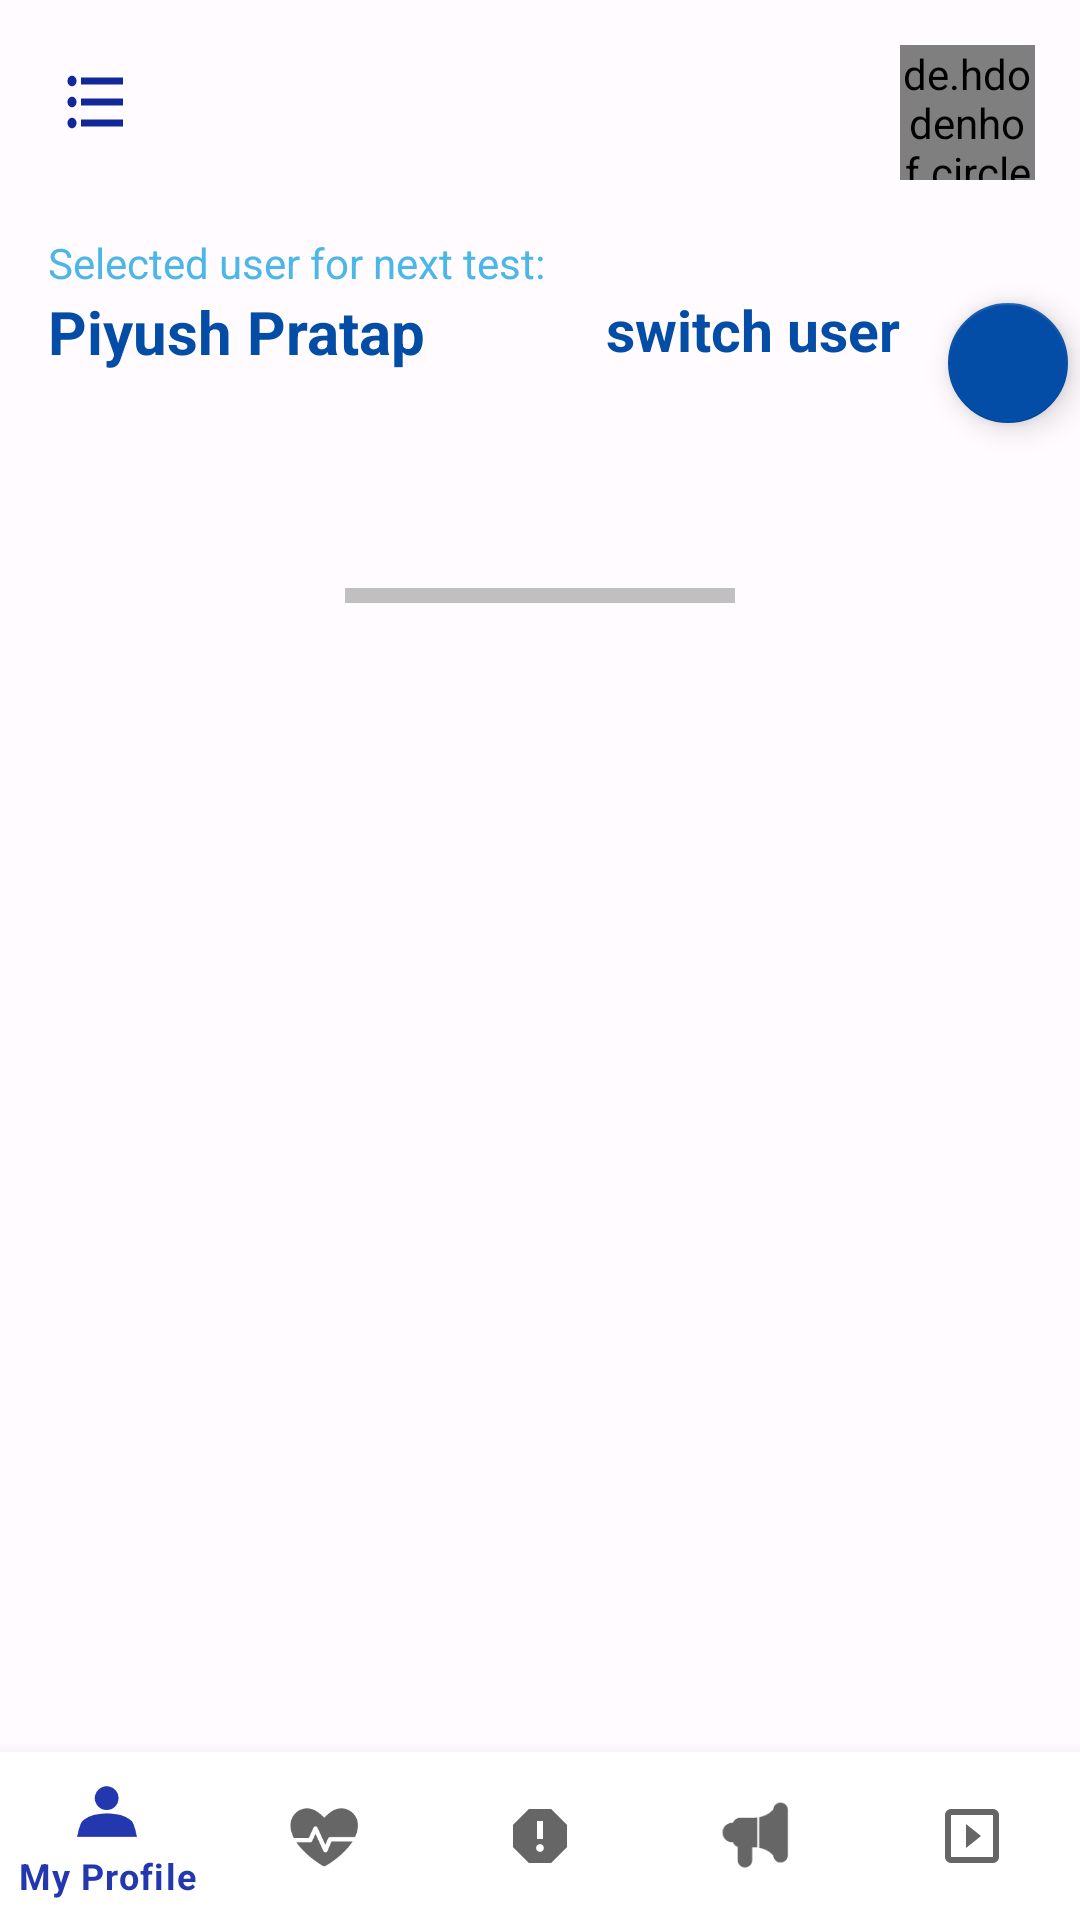

Reconstruct the res/layout file that produces this screen, plus the resources it refers to.
<!-- AndroidManifest.xml: application theme Theme.Custom_design7 -->
<!-- res/layout/activity_main.xml -->
<?xml version="1.0" encoding="utf-8"?>
<layout xmlns:android="http://schemas.android.com/apk/res/android"
    xmlns:app="http://schemas.android.com/apk/res-auto"
    xmlns:tools="http://schemas.android.com/tools">

    <data>
        <variable
            name="myviewmodel"
            type="com.example.custom_design7.MyViewModel"/>
    </data>

    <androidx.constraintlayout.motion.widget.MotionLayout
        android:layout_width="match_parent"
        android:layout_height="match_parent"
        android:background="@color/material_dynamic_tertiary99"
        tools:context=".MainActivity"
        app:layoutDescription="@xml/activity_main_scene">
        
        <RelativeLayout
            android:id="@+id/relative_layout1"
            android:layout_width="match_parent"
            android:layout_height="180dp"
            android:orientation="horizontal"
            app:layout_constraintStart_toStartOf="parent"
            app:layout_constraintEnd_toEndOf="parent"
            app:layout_constraintTop_toTopOf="parent">

            <ImageView
                android:id="@+id/activity_img1"
                android:layout_width="wrap_content"
                android:layout_height="wrap_content"
                android:src="@drawable/baseline_format_list_bulleted_24"
                android:layout_margin="20dp"/>

            <de.hdodenhof.circleimageview.CircleImageView
                android:layout_width="45dp"
                android:layout_height="45dp"
                android:src="@drawable/ic_dashboard_avatar1"
                android:layout_marginLeft="260dp"
                android:layout_alignParentEnd="true"
                android:layout_marginRight="15dp"
                android:layout_marginTop="15dp"/>

            <TextView
                android:id="@+id/activity_tv1"
                android:layout_width="wrap_content"
                android:layout_height="wrap_content"
                android:text="Selected user for next test:"
                android:layout_marginLeft="16dp"
                android:layout_marginTop="10dp"
                android:textColor="@color/material_dynamic_primary70"
                android:layout_below="@id/activity_img1"/>

            <TextView
                android:id="@+id/activity_tv2"
                android:layout_width="wrap_content"
                android:layout_height="wrap_content"
                android:text="Piyush Pratap"
                android:textSize="20dp"
                android:textStyle="bold"
                android:textColor="@color/teal_200"
                android:layout_marginLeft="16dp"
                android:layout_below="@id/activity_tv1"/>


            <TextView
                android:id="@+id/activity_tv3"
                android:layout_width="wrap_content"
                android:layout_height="wrap_content"
                android:text="switch user"
                android:textSize="19dp"
                android:layout_marginRight="60dp"
                android:textStyle="bold"
                android:textColor="@color/teal_200"
                android:layout_alignParentEnd="true"
                android:layout_below="@id/activity_tv1"/>


            <com.google.android.material.floatingactionbutton.FloatingActionButton
                android:id="@+id/activity_floating_btn"
                android:layout_width="wrap_content"
                android:layout_height="wrap_content"
                app:fabSize="mini"
                app:srcCompat="@drawable/baseline_keyboard_arrow_down_24"
                android:layout_alignParentEnd="true"
                android:layout_below="@id/activity_tv1"/>

        </RelativeLayout>

        <RelativeLayout
            android:id="@+id/relative_layout2"
            android:layout_width="match_parent"
            android:layout_height="wrap_content"
            android:background="@color/material_dynamic_tertiary99"
            app:layout_constraintStart_toStartOf="parent"
            app:layout_constraintEnd_toEndOf="parent"
            app:layout_constraintTop_toBottomOf="@id/relative_layout1">

            <androidx.cardview.widget.CardView
                android:id="@+id/activity_card_view"
                android:layout_width="match_parent"
                android:layout_height="60dp"
                android:elevation="8dp"
                app:cardBackgroundColor="@color/teal_200"
                android:layout_margin="25dp"
                app:cardCornerRadius="10dp">

                <ImageView
                    android:layout_width="50dp"
                    android:layout_height="wrap_content"
                    android:layout_marginLeft="50dp"
                    android:src="@drawable/ic_dashboard_avatar1"/>

                <TextView
                    android:layout_width="wrap_content"
                    android:layout_height="wrap_content"
                    android:text="Switch to Guest mode"
                    android:textColor="@color/white"
                    android:textSize="19dp"
                    android:layout_marginLeft="120dp"
                    android:layout_marginTop="13dp"/>

            </androidx.cardview.widget.CardView>

            <TextView
                android:id="@+id/activity_tv4"
                android:layout_width="wrap_content"
                android:layout_height="wrap_content"
                android:text="@string/guest_mode"
                android:layout_below="@id/activity_card_view"
                android:layout_marginLeft="40dp"
                android:layout_marginRight="40dp"/>

            <TextView
                android:id="@+id/activity_tv5"
                android:layout_width="wrap_content"
                android:layout_height="wrap_content"
                android:text="Current users"
                android:textSize="15dp"
                android:textColor="@color/teal_200"
                android:layout_below="@id/activity_tv4"
                android:layout_margin="20dp"/>

            <View
                android:id="@+id/activity_line1"
                android:layout_width="match_parent"
                android:layout_height="2dp"
                android:background="#c0c0c0"
                android:layout_below="@id/activity_tv5"/>

            <ImageView
                android:id="@+id/activity_img3"
                android:layout_width="50dp"
                android:layout_height="50dp"
                android:src="@drawable/ic_dashboard_avatar1"
                android:layout_below="@id/activity_line1"
                android:layout_margin="20dp"/>

            <TextView
                android:layout_width="wrap_content"
                android:layout_height="wrap_content"
                android:text="Piyush"
                android:textSize="22dp"
                android:layout_below="@id/activity_line1"
                android:textColor="@color/black"
                android:layout_marginLeft="95dp"
                android:layout_marginTop="25dp"/>

            <androidx.cardview.widget.CardView
                android:id="@+id/activity_card_view2"
                android:layout_width="100dp"
                android:layout_height="wrap_content"
                app:cardBackgroundColor="?attr/colorSecondary"
                android:layout_below="@id/activity_line1"
                app:cardCornerRadius="4dp"
                android:layout_marginTop="30dp"
                android:layout_marginLeft="180dp">

                <TextView
                    android:layout_width="wrap_content"
                    android:layout_height="wrap_content"
                    android:text="primary user"
                    android:padding="2dp"
                    android:layout_marginLeft="5dp"
                    android:textColor="@color/white"/>

            </androidx.cardview.widget.CardView>

            <com.google.android.material.floatingactionbutton.FloatingActionButton
                android:layout_width="wrap_content"
                android:layout_height="wrap_content"
                android:backgroundTint="@android:color/holo_green_dark"
                android:layout_below="@id/activity_line1"
                android:layout_alignParentRight="true"
                android:layout_marginTop="18dp"
                android:layout_marginRight="5dp"
                app:fabSize="mini"
                android:src="@drawable/baseline_check_24"/>


        </RelativeLayout>

        <View
            android:id="@+id/activity_line2"
            android:layout_width="130dp"
            android:layout_height="5dp"
            android:background="#c0c0c0"
            app:layout_constraintStart_toStartOf="parent"
            app:layout_constraintEnd_toEndOf="parent"
            app:layout_constraintTop_toBottomOf="@id/relative_layout2"
            android:layout_marginTop="15dp"/>


        <androidx.fragment.app.FragmentContainerView
            android:id="@+id/container"
            android:layout_width="match_parent"
            android:layout_height="wrap_content"
            android:name="androidx.navigation.fragment.NavHostFragment"
            app:defaultNavHost="true"
            app:navGraph="@navigation/nav_graph"
            app:layout_constraintStart_toStartOf="parent"
            app:layout_constraintEnd_toEndOf="parent"
            app:layout_constraintBottom_toBottomOf="parent"/>


        <com.google.android.material.bottomnavigation.BottomNavigationView
            android:id="@+id/bottom_nav_view"
            android:layout_width="0dp"
            android:layout_height="wrap_content"
            app:layout_constraintBottom_toBottomOf="parent"
            app:layout_constraintLeft_toLeftOf="parent"
            app:layout_constraintRight_toRightOf="parent"
            app:menu="@menu/bottom_nav_menu"/>


    </androidx.constraintlayout.motion.widget.MotionLayout>
</layout>
<!-- resources referenced by this layout -->
<resources>
  <color name="black">#FF000000</color>
  <color name="teal_200">#044DA6</color>
  <color name="white">#FFFFFFFF</color>
  <!-- drawable baseline_format_list_bulleted_24 (drawable) -->
  <vector android:autoMirrored="true" android:height="28dp"
      android:tint="#11289A" android:viewportHeight="24"
      android:viewportWidth="24" android:width="24dp" xmlns:android="http://schemas.android.com/apk/res/android">
      <path android:fillColor="@android:color/white" android:pathData="M4,10.5c-0.83,0 -1.5,0.67 -1.5,1.5s0.67,1.5 1.5,1.5 1.5,-0.67 1.5,-1.5 -0.67,-1.5 -1.5,-1.5zM4,4.5c-0.83,0 -1.5,0.67 -1.5,1.5S3.17,7.5 4,7.5 5.5,6.83 5.5,6 4.83,4.5 4,4.5zM4,16.5c-0.83,0 -1.5,0.68 -1.5,1.5s0.68,1.5 1.5,1.5 1.5,-0.68 1.5,-1.5 -0.67,-1.5 -1.5,-1.5zM7,19h14v-2L7,17v2zM7,13h14v-2L7,11v2zM7,5v2h14L21,5L7,5z"/>
  </vector>
  <!-- drawable ic_dashboard_avatar1: png bitmap (drawable, 16277 bytes) -->
  <string name="guest_mode">NOTE: Switching to Guest mode lets you enter test user\'s information after the test</string>
  <style name="Theme.Custom_design7" parent="Theme.MaterialComponents.DayNight.NoActionBar">
          
          <item name="colorPrimary">#2338AE</item>
          <item name="colorPrimaryVariant">@color/purple_700</item>
          <item name="colorOnPrimary">@color/white</item>
          
          <item name="colorSecondary">@color/teal_200</item>
          <item name="colorSecondaryVariant">@color/teal_700</item>
          <item name="colorOnSecondary">@color/black</item>
          
          <item name="android:statusBarColor">#DD5971</item>
          
      </style>
  <color name="purple_700">#FF3700B3</color>
  <color name="teal_700">#FF018786</color>
</resources>
